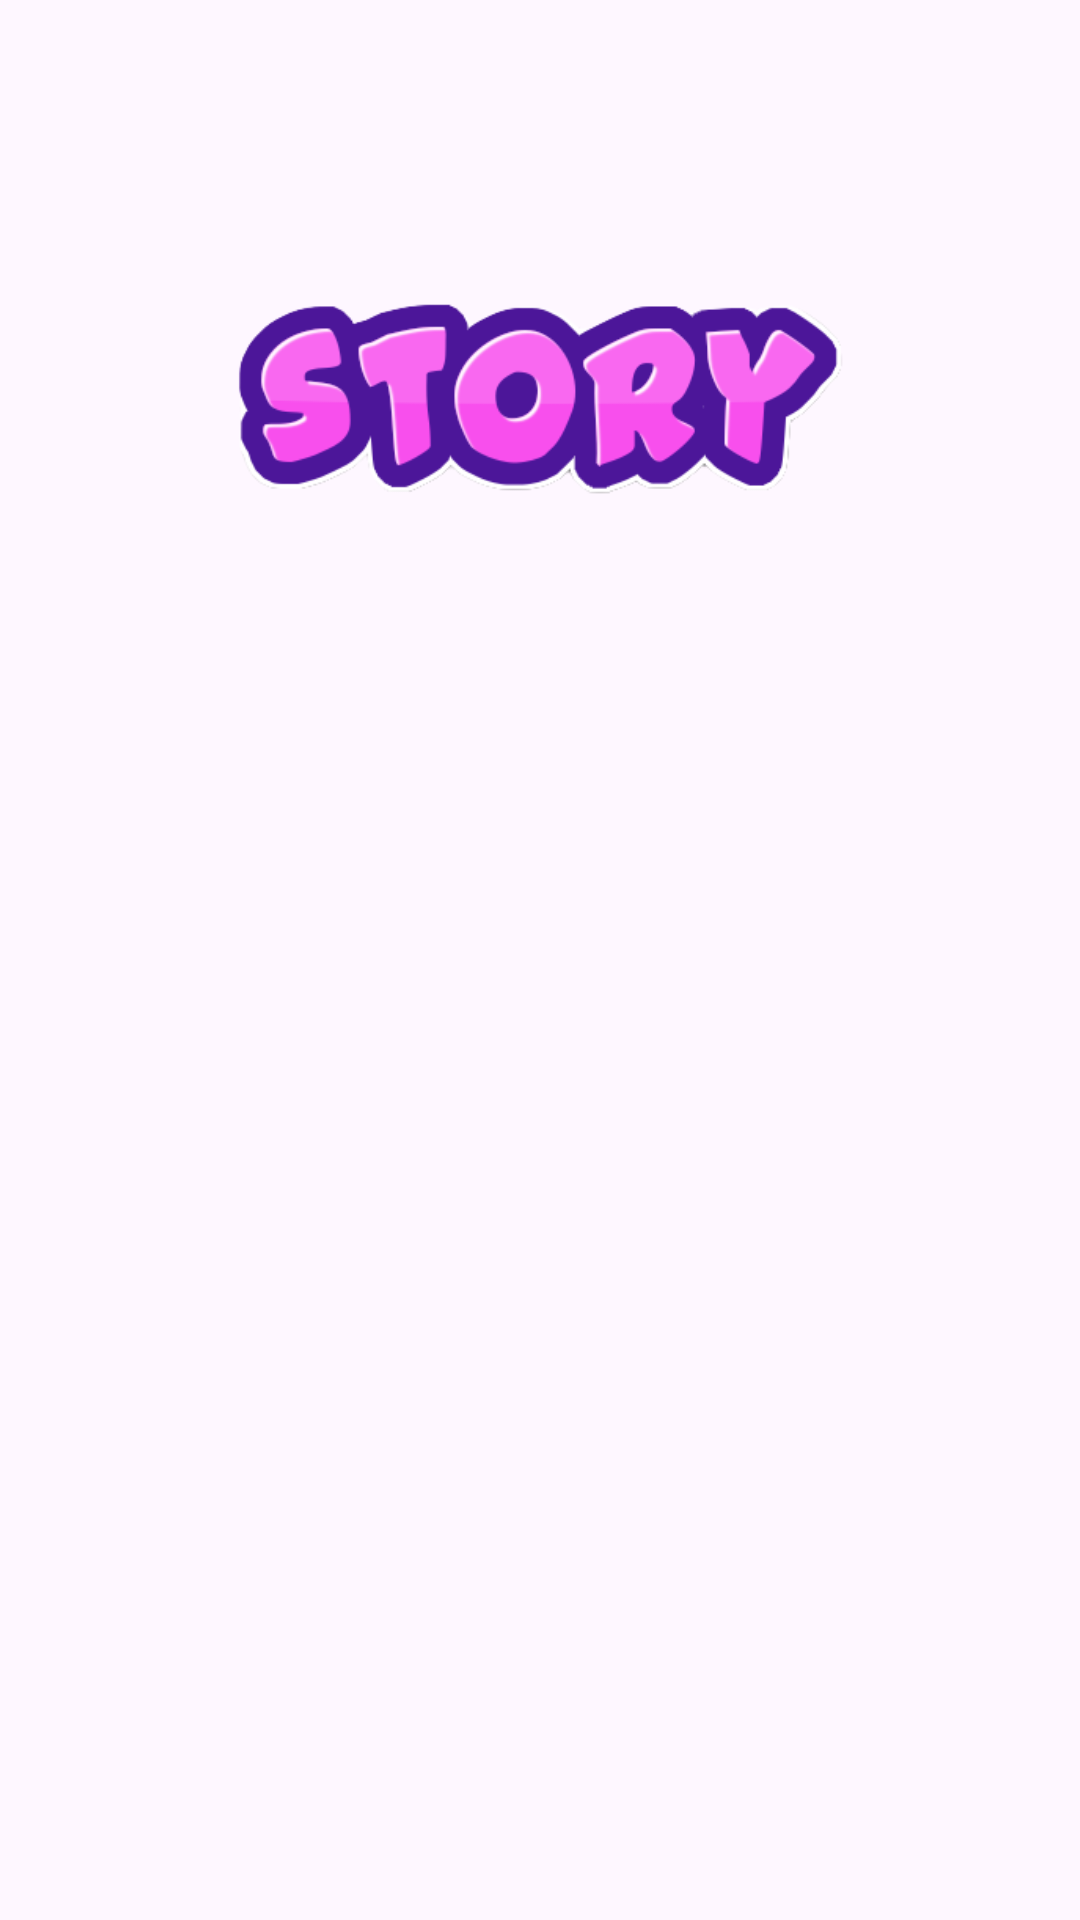

Here is an Android app screen rendered from its layout file. Give the layout XML and the strings, colors and styles it references.
<!-- AndroidManifest.xml: application theme Theme.StoryApp -->
<!-- res/layout/activity_login.xml -->
<?xml version="1.0" encoding="utf-8"?>
<ScrollView xmlns:android="http://schemas.android.com/apk/res/android"
    xmlns:app="http://schemas.android.com/apk/res-auto"
    xmlns:tools="http://schemas.android.com/tools"
    android:layout_width="match_parent"
    android:layout_height="match_parent"
    android:fillViewport="true">

    <androidx.constraintlayout.widget.ConstraintLayout
        android:layout_width="match_parent"
        android:layout_height="wrap_content"
        tools:context=".ui.login.LoginActivity">

        <ImageView
            android:id="@+id/iv_login"
            android:layout_width="0dp"
            android:layout_height="200dp"
            android:layout_marginStart="8dp"
            android:layout_marginTop="32dp"
            android:layout_marginEnd="8dp"
            android:contentDescription="@string/logo_app"
            app:layout_constraintEnd_toEndOf="parent"
            app:layout_constraintStart_toStartOf="parent"
            app:layout_constraintTop_toTopOf="parent"
            app:srcCompat="@drawable/logo" />

        <TextView
            android:id="@+id/tv_signin"
            android:layout_width="match_parent"
            android:layout_height="wrap_content"
            android:layout_marginStart="16dp"
            android:layout_marginTop="16dp"
            android:layout_marginEnd="16dp"
            android:alpha="0"
            android:text="@string/sign_in_to_your_account"
            android:textSize="24sp"
            android:textStyle="bold"
            app:layout_constraintEnd_toEndOf="parent"
            app:layout_constraintStart_toStartOf="parent"
            app:layout_constraintTop_toBottomOf="@+id/iv_login" />

        <TextView
            android:id="@+id/tv_signin_detail"
            android:layout_width="match_parent"
            android:layout_height="wrap_content"
            android:layout_marginStart="16dp"
            android:layout_marginTop="40dp"
            android:layout_marginEnd="16dp"
            android:layout_marginBottom="32dp"
            android:alpha="0"
            android:text="@string/fill_to_sign_in_to_your_account"
            android:textSize="16sp"
            app:layout_constraintEnd_toEndOf="parent"
            app:layout_constraintStart_toStartOf="parent"
            app:layout_constraintTop_toTopOf="@id/tv_signin" />

        <com.google.android.material.textfield.TextInputLayout
            android:id="@+id/ed_emailLayout"
            android:layout_width="0dp"
            android:layout_height="wrap_content"
            android:layout_marginStart="16dp"
            android:layout_marginTop="32dp"
            android:layout_marginEnd="16dp"
            android:alpha="0"
            android:hint="@string/tv_email_input"
            app:layout_constraintEnd_toEndOf="parent"
            app:layout_constraintStart_toStartOf="parent"
            app:layout_constraintTop_toTopOf="@+id/tv_signin_detail"
            app:startIconDrawable="@drawable/ic_email_24">

            <com.andricohalim.storyapp.view.EmailEditText
                android:id="@+id/ed_login_email"
                android:layout_width="match_parent"
                android:layout_height="wrap_content" />
        </com.google.android.material.textfield.TextInputLayout>

        <com.google.android.material.textfield.TextInputLayout
            android:id="@+id/ed_login_passwordLayout"
            android:layout_width="0dp"
            android:layout_height="wrap_content"
            android:layout_marginStart="16dp"
            android:layout_marginTop="8dp"
            android:layout_marginEnd="16dp"
            android:alpha="0"
            android:hint="@string/tv_password_input"
            app:layout_constraintEnd_toEndOf="parent"
            app:layout_constraintStart_toStartOf="parent"
            app:layout_constraintTop_toBottomOf="@+id/ed_emailLayout"
            app:startIconDrawable="@drawable/ic_lock_24">

            <com.andricohalim.storyapp.view.PasswordEditText
                android:id="@+id/ed_login_password"
                android:layout_width="match_parent"
                android:layout_height="wrap_content" />
        </com.google.android.material.textfield.TextInputLayout>

        <Button
            android:id="@+id/btn_login"
            android:layout_width="0dp"
            android:layout_height="wrap_content"
            android:layout_marginStart="16dp"
            android:layout_marginTop="16dp"
            android:layout_marginEnd="16dp"
            android:alpha="0"
            android:text="@string/login"
            app:layout_constraintEnd_toEndOf="parent"
            app:layout_constraintStart_toStartOf="parent"
            app:layout_constraintTop_toBottomOf="@+id/ed_login_passwordLayout" />

        <TextView
            android:id="@+id/tv_register"
            android:layout_width="wrap_content"
            android:layout_height="wrap_content"
            android:layout_marginStart="16dp"
            android:layout_marginTop="8dp"
            android:layout_marginEnd="16dp"
            android:alpha="0"
            android:text="@string/don_t_have_an_account"
            app:layout_constraintEnd_toEndOf="parent"
            app:layout_constraintHorizontal_bias="0.0"
            app:layout_constraintStart_toStartOf="parent"
            app:layout_constraintTop_toBottomOf="@+id/btn_login" />

        <TextView
            android:id="@+id/tv_registerDisini"
            android:layout_width="0dp"
            android:layout_height="wrap_content"
            android:layout_marginStart="5dp"
            android:layout_marginTop="8dp"
            android:layout_marginEnd="16dp"
            android:alpha="0"
            android:text="@string/register_here"
            android:textColor="@color/blue"
            android:textStyle="bold"
            app:layout_constraintEnd_toEndOf="parent"
            app:layout_constraintStart_toEndOf="@+id/tv_register"
            app:layout_constraintTop_toBottomOf="@+id/btn_login" />

        <ProgressBar
            android:id="@+id/progressBar"
            android:layout_width="wrap_content"
            android:layout_height="wrap_content"
            android:layout_gravity="center"
            android:visibility="gone"
            app:layout_constraintBottom_toBottomOf="parent"
            app:layout_constraintEnd_toEndOf="parent"
            app:layout_constraintStart_toStartOf="parent"
            app:layout_constraintTop_toTopOf="parent" />

    </androidx.constraintlayout.widget.ConstraintLayout>
</ScrollView>
<!-- resources referenced by this layout -->
<resources>
  <color name="blue">#1bc9f6</color>
  <!-- drawable logo: png bitmap (drawable, 31990 bytes) -->
  <string name="don_t_have_an_account">Don\'t have an account</string>
  <string name="fill_to_sign_in_to_your_account">Fill to sign in to your account</string>
  <string name="login">LOGIN</string>
  <string name="logo_app">Logo App</string>
  <string name="register_here">Register Here</string>
  <string name="sign_in_to_your_account">Sign in to Your Account</string>
  <string name="tv_email_input">Enter your email address</string>
  <string name="tv_password_input">Enter your password</string>
  <style name="Theme.StoryApp" parent="Base.Theme.StoryApp" />
  <style name="Base.Theme.StoryApp" parent="Theme.Material3.DayNight">
          <item name="colorPrimary">@color/blue</item>
          <item name="colorPrimaryContainer">@color/blue</item>
  
          <item name="android:windowActivityTransitions">true</item>
          <item name="android:windowEnterTransition">@android:transition/explode</item>
          <item name="android:windowExitTransition">@android:transition/explode</item>
      </style>
</resources>
